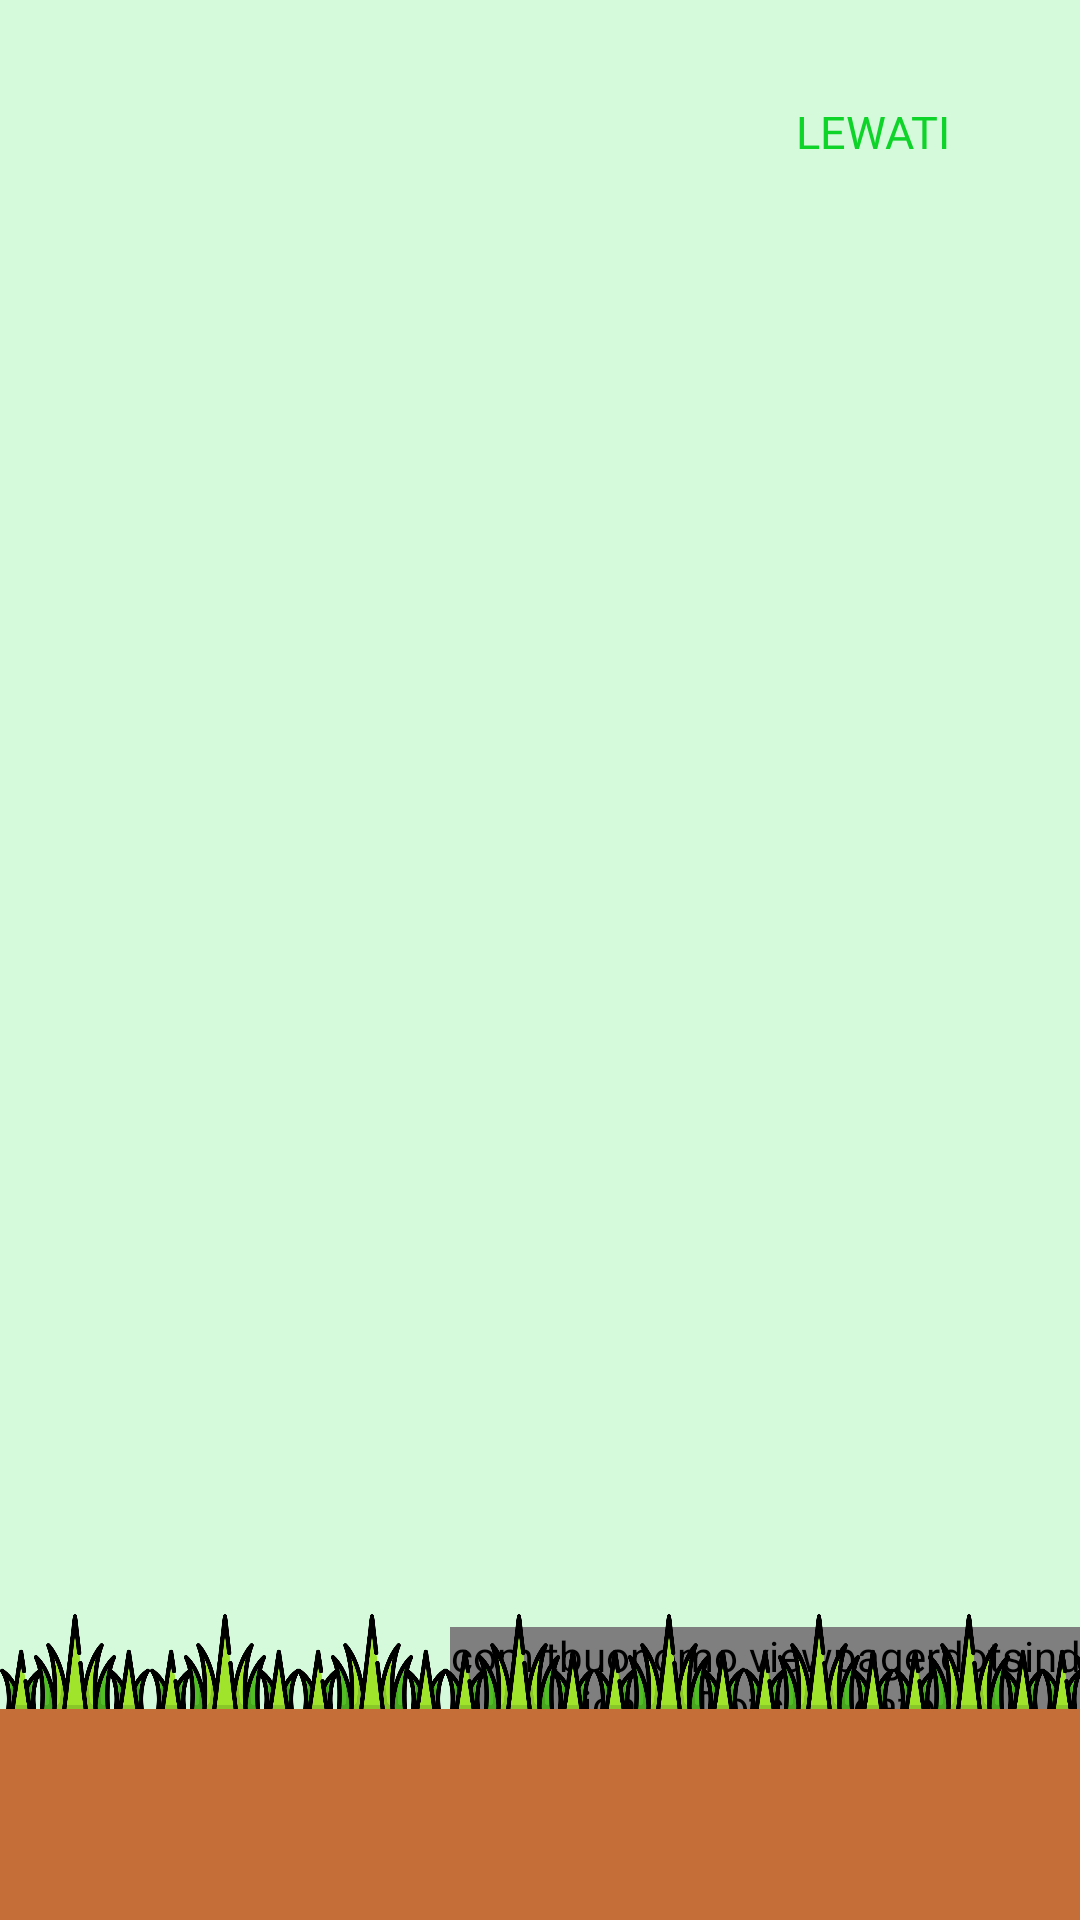

This screen was rendered from an Android layout file. Write that file and the resources it references.
<!-- AndroidManifest.xml: application theme Theme.BantuTani -->
<!-- res/layout/activity_onboarding.xml -->
<?xml version="1.0" encoding="utf-8"?>
<androidx.constraintlayout.widget.ConstraintLayout xmlns:android="http://schemas.android.com/apk/res/android"
    xmlns:app="http://schemas.android.com/apk/res-auto"
    xmlns:tools="http://schemas.android.com/tools"
    android:layout_width="match_parent"
    android:layout_height="match_parent"
    android:background="@color/bg_green"
    tools:context=".ui.onboarding.OnboardingActivity">

    <Button
        android:id="@+id/skipButton"
        android:layout_width="wrap_content"
        android:layout_height="wrap_content"
        android:background="#00000000"
        android:fontFamily="@font/inter_semibold"
        android:layout_marginTop="20dp"
        android:layout_marginEnd="25dp"
        android:text="@string/skipButton"
        android:textColor="@color/green2"
        android:textSize="15sp"
        app:layout_constraintEnd_toEndOf="parent"
        app:layout_constraintTop_toTopOf="parent" />

    <androidx.viewpager.widget.ViewPager
        android:id="@+id/slideViewPager"
        android:layout_width="match_parent"
        android:layout_height="match_parent"
        android:layout_marginVertical="100dp"
        app:layout_constraintBottom_toBottomOf="parent"
        app:layout_constraintEnd_toEndOf="parent"
        app:layout_constraintStart_toStartOf="parent"
        app:layout_constraintTop_toTopOf="parent"/>

    <LinearLayout
        android:layout_width="match_parent"
        android:layout_height="match_parent">
        <com.tbuonomo.viewpagerdotsindicator.DotsIndicator
            android:id="@+id/dots_indicator"
            android:layout_width="wrap_content"
            android:layout_height="wrap_content"
            android:layout_marginTop="240dp"
            android:layout_gravity="center"
            android:layout_marginStart="150dp"
            app:dotsColor="@color/grey"
            app:dotsCornerRadius="8dp"
            app:dotsSize="16dp"
            app:dotsSpacing="4dp"
            app:dotsWidthFactor="2.5"
            app:progressMode="true"
            app:selectedDotColor="@color/green" />
    </LinearLayout>

    <ImageView
        android:layout_width="50dp"
        android:layout_height="50dp"
        android:layout_marginStart="50dp"
        android:layout_marginBottom="55dp"
        android:src="@drawable/grass"
        app:layout_constraintBottom_toBottomOf="parent"
        app:layout_constraintStart_toStartOf="parent" />

    <ImageView
        android:layout_width="50dp"
        android:layout_height="50dp"
        android:layout_marginEnd="20dp"
        android:layout_marginBottom="55dp"
        android:src="@drawable/grass"
        app:layout_constraintBottom_toBottomOf="parent"
        app:layout_constraintStart_toStartOf="parent" />
    <ImageView
        android:layout_width="50dp"
        android:layout_height="50dp"
        android:layout_marginStart="99dp"
        android:layout_marginBottom="55dp"
        android:src="@drawable/grass"
        app:layout_constraintBottom_toBottomOf="parent"
        app:layout_constraintStart_toStartOf="parent" />
    <ImageView
        android:layout_width="50dp"
        android:layout_height="50dp"
        android:layout_marginStart="148dp"
        android:layout_marginBottom="55dp"
        android:src="@drawable/grass"
        app:layout_constraintBottom_toBottomOf="parent"
        app:layout_constraintStart_toStartOf="parent" />
    <ImageView
        android:layout_width="50dp"
        android:layout_height="50dp"
        android:layout_marginStart="198dp"
        android:layout_marginBottom="55dp"
        android:src="@drawable/grass"
        app:layout_constraintBottom_toBottomOf="parent"
        app:layout_constraintStart_toStartOf="parent" />
    <ImageView
        android:layout_width="50dp"
        android:layout_height="50dp"
        android:layout_marginStart="248dp"
        android:layout_marginBottom="55dp"
        android:src="@drawable/grass"
        app:layout_constraintBottom_toBottomOf="parent"
        app:layout_constraintStart_toStartOf="parent" />
    <ImageView
        android:layout_width="50dp"
        android:layout_height="50dp"
        android:layout_marginStart="298dp"
        android:layout_marginBottom="55dp"
        android:src="@drawable/grass"
        app:layout_constraintBottom_toBottomOf="parent"
        app:layout_constraintStart_toStartOf="parent" />
    <ImageView
        android:layout_width="50dp"
        android:layout_height="50dp"
        android:layout_marginStart="347dp"
        android:layout_marginBottom="55dp"
        android:src="@drawable/grass"
        app:layout_constraintBottom_toBottomOf="parent"
        app:layout_constraintStart_toStartOf="parent" />
    <ImageView
        android:layout_width="50dp"
        android:layout_height="50dp"
        android:layout_marginStart="395dp"
        android:layout_marginBottom="55dp"
        android:src="@drawable/grass"
        app:layout_constraintBottom_toBottomOf="parent"
        app:layout_constraintStart_toStartOf="parent" />

    <View
        android:id="@+id/view"
        android:layout_width="match_parent"
        android:layout_height="75dp"
        android:layout_marginBottom="-5dp"
        android:background="#c56e37"
        android:orientation="vertical"
        app:layout_constraintBottom_toBottomOf="parent"/>

    <Button
        android:id="@+id/btnMulai"
        android:visibility="gone"
        android:layout_width="200dp"
        android:layout_height="wrap_content"
        android:layout_gravity="center"
        android:background="@drawable/round_btn_sc"
        android:layout_marginBottom="10dp"
        android:text="@string/mulai"
        android:textColor="@color/white"
        app:layout_constraintBottom_toBottomOf="parent"
        app:layout_constraintEnd_toEndOf="parent"
        app:layout_constraintStart_toStartOf="parent" />
</androidx.constraintlayout.widget.ConstraintLayout>
<!-- resources referenced by this layout -->
<resources>
  <color name="bg_green">#D5FADB</color>
  <color name="green">#4CAF50</color>
  <color name="green2">#0ED329</color>
  <color name="grey">#dddfde</color>
  <color name="white">#FFFFFFFF</color>
  <!-- drawable grass: png bitmap (drawable, 27236 bytes) -->
  <!-- drawable round_btn_sc (drawable) -->
  <?xml version="1.0" encoding="utf-8"?>
  <shape
      xmlns:android="http://schemas.android.com/apk/res/android">
      <solid
          android:color="@color/green3"/>
  
      <padding
          android:left="1dp"
          android:right="1dp"
          android:bottom="1dp"
          android:top="1dp" />
  
      <corners android:radius="8dp" />
  
  </shape>
  <string name="mulai">Mulai</string>
  <string name="skipButton">Lewati</string>
  <style name="Theme.BantuTani" parent="Theme.MaterialComponents.DayNight.NoActionBar">
          
          <item name="colorPrimary">@color/green</item>
          <item name="colorPrimaryVariant">@color/green</item>
          <item name="colorOnPrimary">@color/white</item>
          
          <item name="colorSecondary">@color/teal_200</item>
          <item name="colorSecondaryVariant">@color/teal_700</item>
          <item name="colorOnSecondary">@color/black</item>
          
          <item name="android:statusBarColor" tools:targetApi="l">?attr/colorPrimaryVariant</item>
          
      </style>
  <color name="green3">#13E530</color>
  <color name="teal_200">#FF03DAC5</color>
  <color name="teal_700">#FF018786</color>
  <color name="black">#FF000000</color>
</resources>
